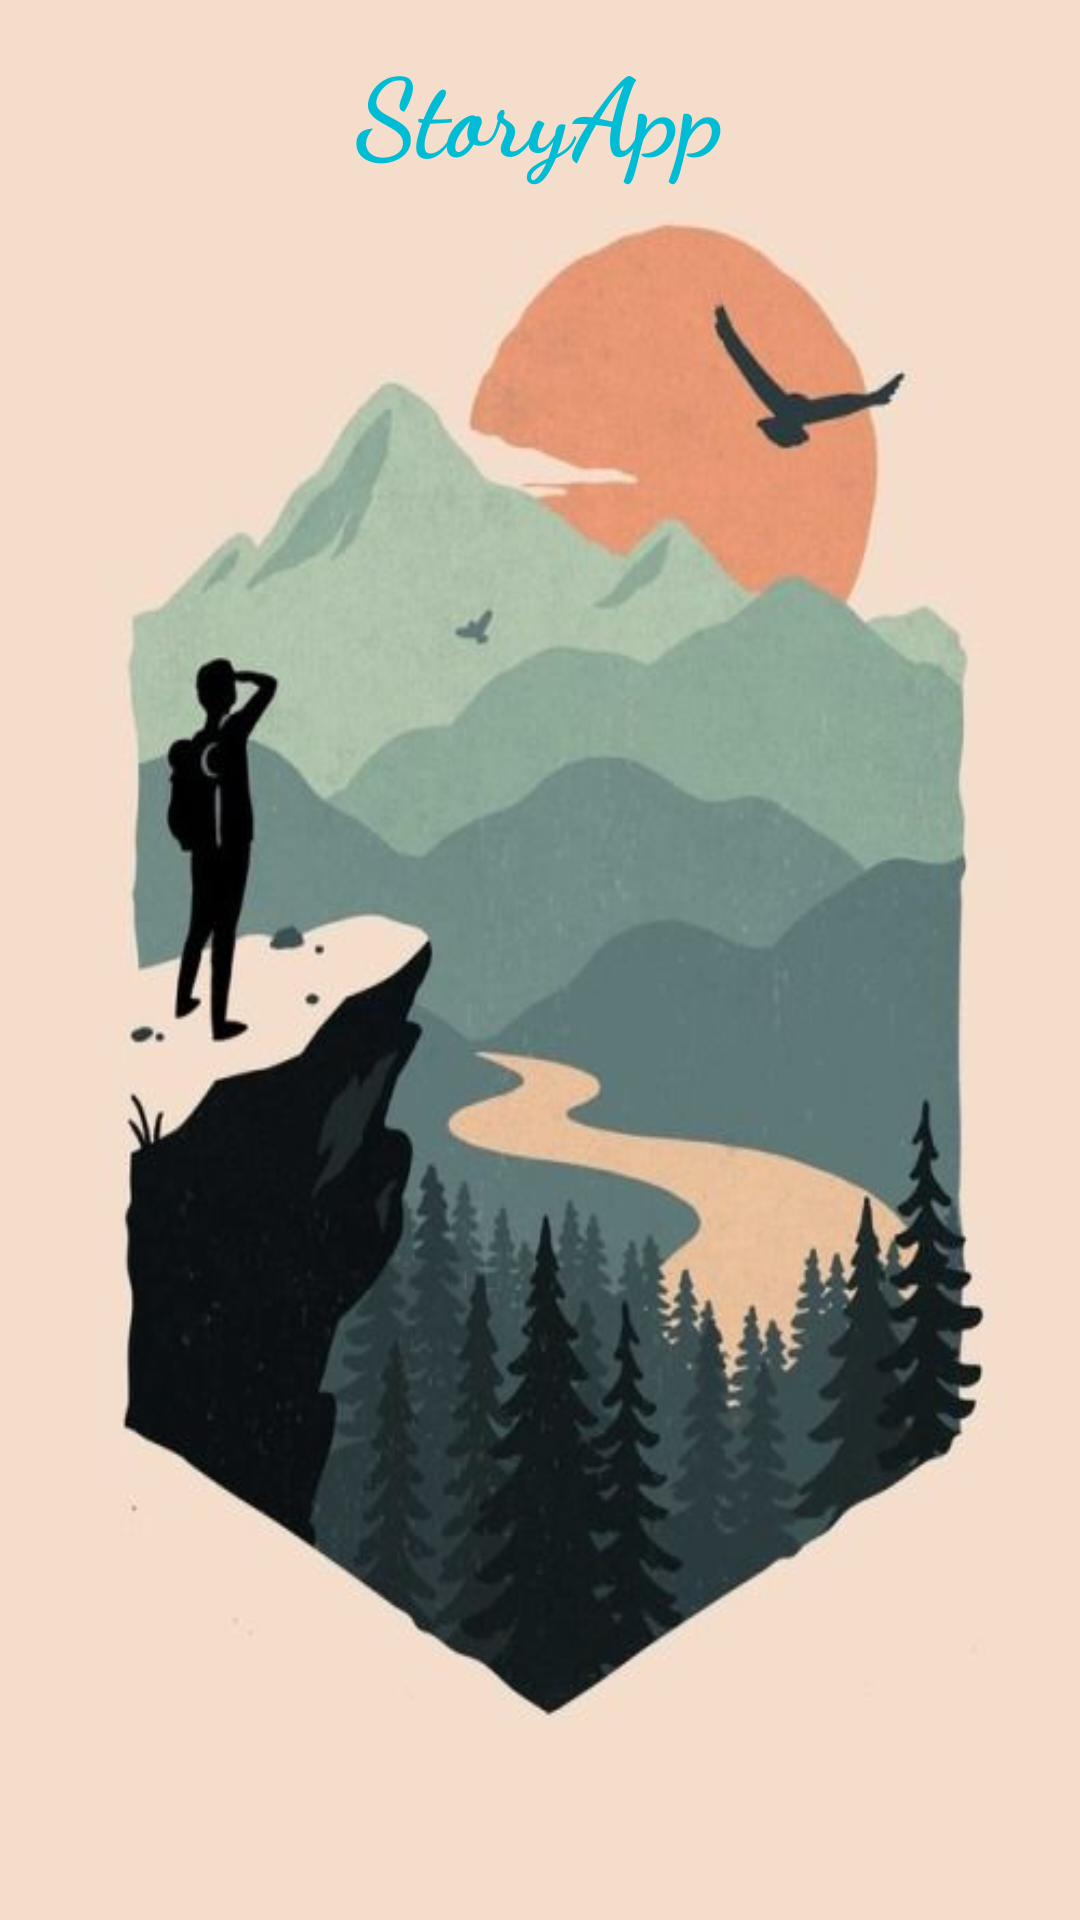

Produce the Android XML layout that renders to this screen, including the resource entries it uses.
<!-- AndroidManifest.xml: application theme Theme.StoryAppV2 -->
<!-- res/layout/activity_splash.xml -->
<?xml version="1.0" encoding="utf-8"?>
<androidx.constraintlayout.widget.ConstraintLayout xmlns:android="http://schemas.android.com/apk/res/android"
    xmlns:app="http://schemas.android.com/apk/res-auto"
    xmlns:tools="http://schemas.android.com/tools"
    android:layout_width="match_parent"
    android:layout_height="match_parent"
    android:background="@drawable/naturebanner"
    tools:context=".Splash">

    <ProgressBar
        android:id="@+id/progressBar"
        style="?android:attr/progressBarStyle"
        android:layout_width="wrap_content"
        android:layout_height="wrap_content"
        app:layout_constraintBottom_toBottomOf="parent"
        app:layout_constraintEnd_toEndOf="parent"
        app:layout_constraintStart_toStartOf="parent"
        app:layout_constraintTop_toTopOf="parent"
        app:layout_constraintVertical_bias="0.97" />

    <TextView
        android:id="@+id/textView2"
        android:layout_width="wrap_content"
        android:layout_height="wrap_content"
        android:fontFamily="cursive"
        android:text="StoryApp"
        android:textAlignment="center"
        android:textColor="#00BCD4"
        android:textSize="36sp"
        android:textStyle="bold"
        app:layout_constraintBottom_toBottomOf="parent"
        app:layout_constraintEnd_toEndOf="parent"
        app:layout_constraintStart_toStartOf="parent"
        app:layout_constraintTop_toTopOf="parent"
        app:layout_constraintVertical_bias="0.01999998" />
</androidx.constraintlayout.widget.ConstraintLayout>
<!-- resources referenced by this layout -->
<resources>
  <!-- drawable naturebanner: jpg bitmap (drawable, 28180 bytes) -->
  <style name="Theme.StoryAppV2" parent="Theme.MaterialComponents.DayNight.DarkActionBar">
          
          <item name="colorPrimary">@color/purple_500</item>
          <item name="colorPrimaryVariant">@color/purple_700</item>
          <item name="colorOnPrimary">@color/white</item>
          
          <item name="colorSecondary">@color/teal_200</item>
          <item name="colorSecondaryVariant">@color/teal_700</item>
          <item name="colorOnSecondary">@color/black</item>
          
          <item name="android:statusBarColor" tools:targetApi="l">?attr/colorPrimaryVariant</item>
          
      </style>
  <!-- not gathered from this repository: default colours our renderer supplied (Android Studio template values) -->
  <color name="purple_500">#FF6200EE</color>
  <color name="purple_700">#FF3700B3</color>
  <color name="teal_200">#FF03DAC5</color>
  <color name="teal_700">#FF018786</color>
  <color name="black">#FF000000</color>
  <color name="white">#FFFFFFFF</color>
</resources>
